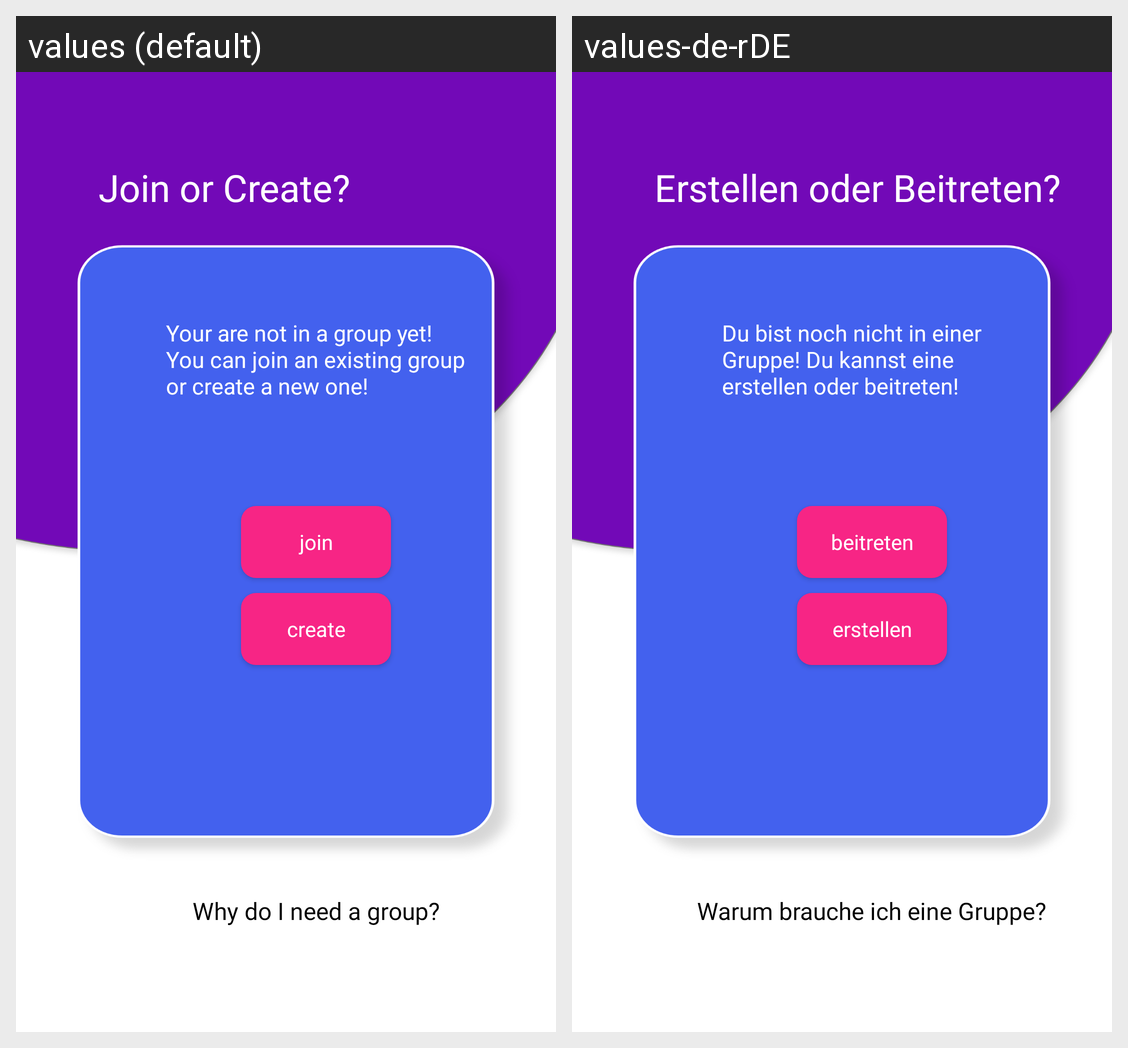

Strings drawn on this Android screen and how each of the app's shown locales translates them:
Android screen res/layout/activity_makeorjoingroup.xml rendered under 2 locales, left to right: values (default), values-de-rDE. Device: Nexus 5 (rendered at 1080×1920; each locale shown at half size, 540×960, under a caption strip naming it); theme AppTheme.
Strings drawn on this screen, with the default value and each locale's value (text and hints the layout hard-codes, and strings that could not be matched under every locale, appear in the picture but are not listed):

joinorcreate
  values: Join or Create?
  values-de-rDE: Erstellen oder Beitreten?

your_are_not_in_a_group_yet_you_can_join_a_existing_group_or_create_a_new_one
  values: Your are not in a group yet! You can join an existing group or create a new one!
  values-de-rDE: Du bist noch nicht in einer Gruppe! Du kannst eine erstellen oder beitreten!

join
  values: join
  values-de-rDE: beitreten

create
  values: create
  values-de-rDE: erstellen

whydoineedagroup
  values: Why do I need a group?
  values-de-rDE: Warum brauche ich eine Gruppe?
